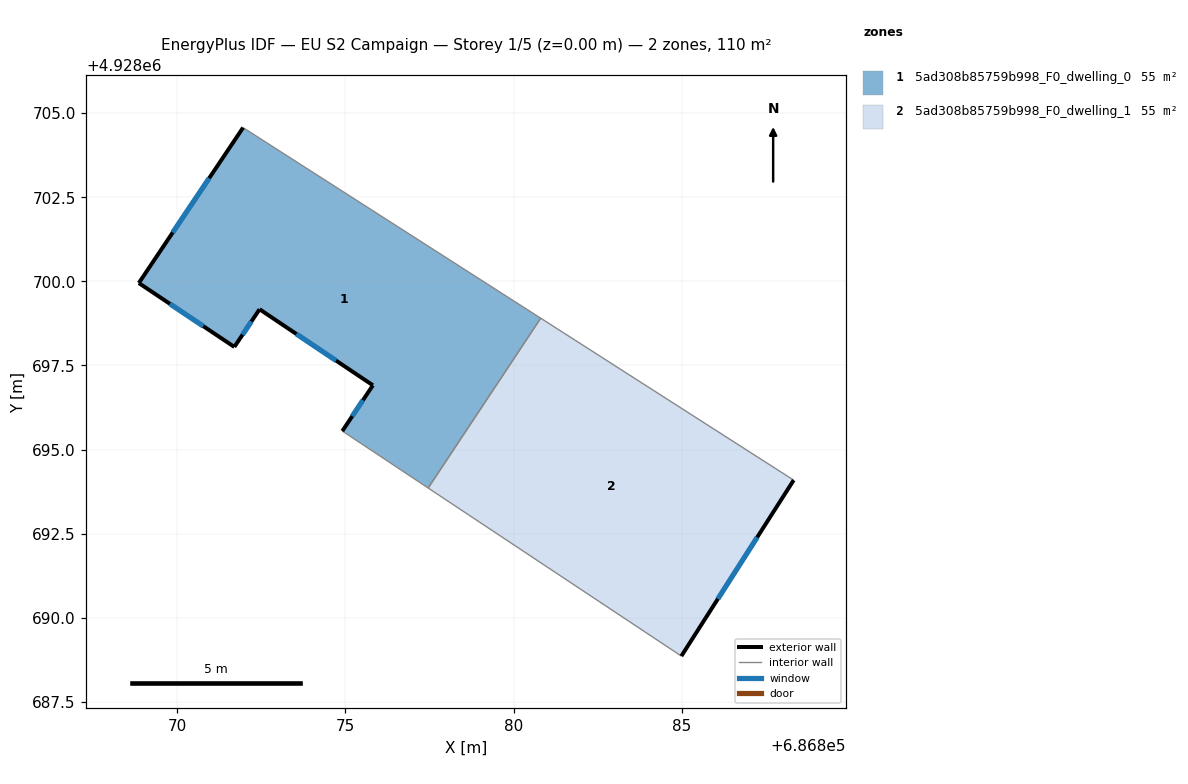
=== STOREY PLAN SPEC (per zone: floor XY polygon, exterior-wall plan segments, windows/doors) ===
zone 1: 5ad308b85759b998_F0_dwelling_0  (55.1 m²)
  floor: (686880.81, 4928698.90) (686877.46, 4928693.86) (686874.91, 4928695.55) (686875.82, 4928696.91) (686872.45, 4928699.17) (686871.70, 4928698.05) (686868.86, 4928699.95) (686871.96, 4928704.57)
  exterior wall: (686875.82, 4928696.91) – (686874.91, 4928695.55)  [1.6 m]
    window: (686875.52, 4928696.47) – (686875.20, 4928695.99)  [0.6 m²]
  exterior wall: (686872.45, 4928699.17) – (686875.82, 4928696.91)  [4.1 m]
    window: (686873.54, 4928698.43) – (686874.72, 4928697.64)  [1.5 m²]
  exterior wall: (686871.70, 4928698.05) – (686872.45, 4928699.17)  [1.3 m]
    window: (686871.94, 4928698.41) – (686872.20, 4928698.80)  [0.5 m²]
  exterior wall: (686868.86, 4928699.95) – (686871.70, 4928698.05)  [3.4 m]
    window: (686869.78, 4928699.33) – (686870.77, 4928698.67)  [1.3 m²]
  exterior wall: (686871.96, 4928704.57) – (686868.86, 4928699.95)  [5.6 m]
    window: (686870.95, 4928703.07) – (686869.87, 4928701.45)  [2.0 m²]
  interior walls: 3
zone 2: 5ad308b85759b998_F0_dwelling_1  (55.1 m²)
  floor: (686888.33, 4928694.09) (686884.99, 4928688.86) (686877.46, 4928693.86) (686880.81, 4928698.90)
  exterior wall: (686884.99, 4928688.86) – (686888.33, 4928694.09)  [6.2 m]
    window: (686886.07, 4928690.56) – (686887.24, 4928692.39)  [2.3 m²]
  interior walls: 3

=== DERIVED (storey summary) ===
Building: EU S2 Campaign
Storey: 1 of 5  (floor level z = 0.00 m)
Storey gross floor area: 110.1 m²
Zones on this storey: 2
  - 5ad308b85759b998_F0_dwelling_0: floor 55.1 m²; exterior wall 16.0 m (48.1 m²); 5 window(s) 5.9 m²; WWR 12.2%
  - 5ad308b85759b998_F0_dwelling_1: floor 55.1 m²; exterior wall 6.2 m (18.6 m²); 1 window(s) 2.3 m²; WWR 12.2%
Zone adjacency (shared interzone walls):
  - 5ad308b85759b998_F0_dwelling_0 ↔ 5ad308b85759b998_F0_dwelling_1